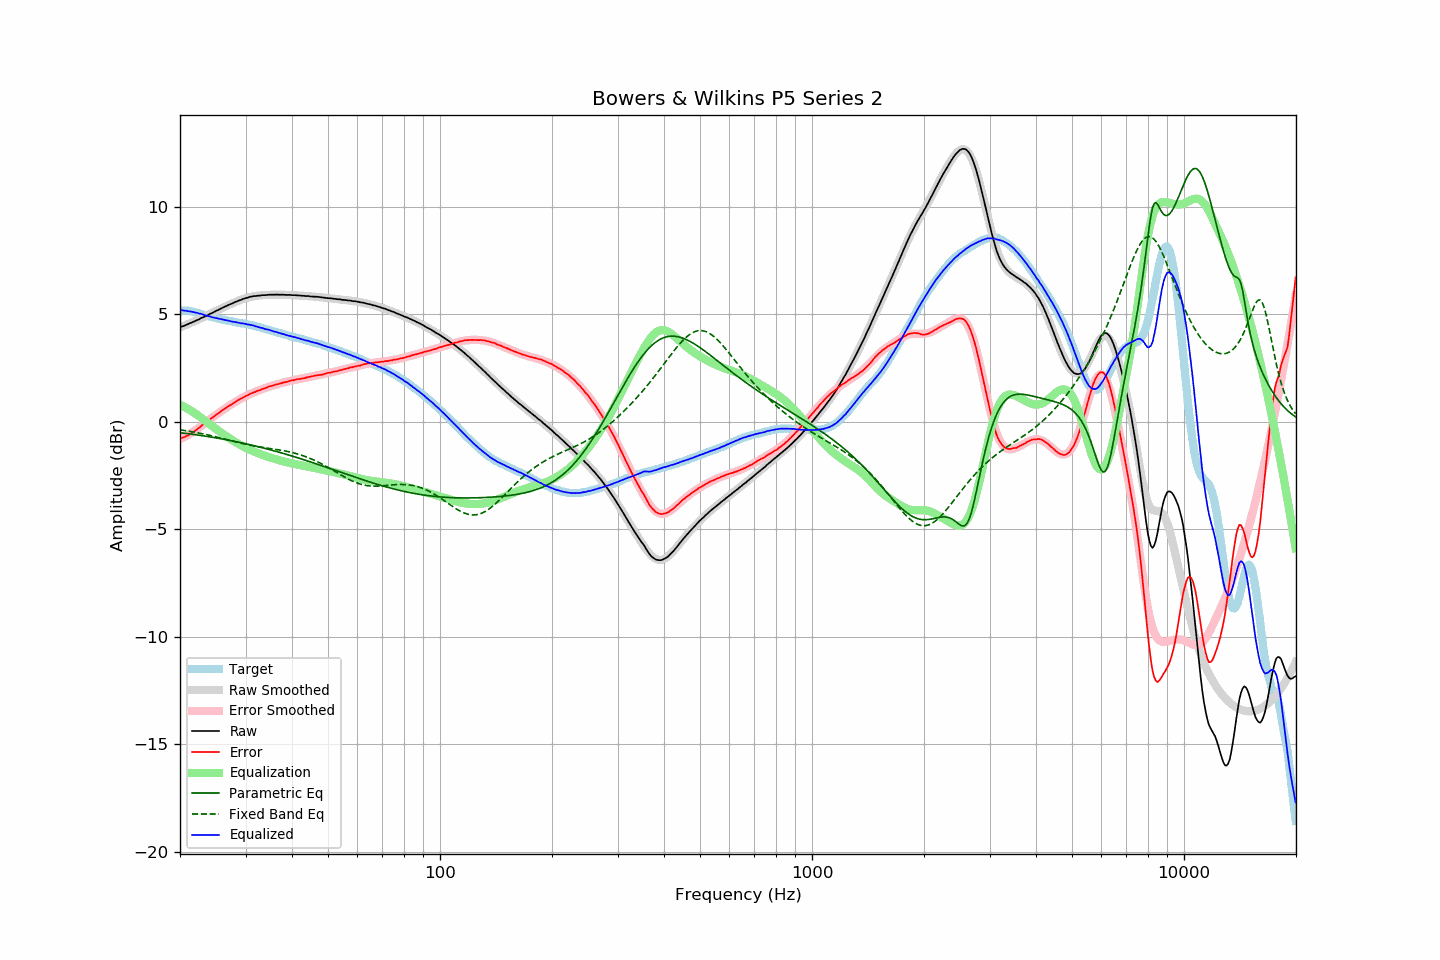

The table this chart was drawn from, first rows:
frequency, raw, error, smoothed, error_smoothed, equalization, parametric_eq, fixed_band_eq, equalized_raw, equalized_smoothed, target
20.00, 4.41, -0.78, 4.40, -0.80, 0.80, -0.50, -0.37, 5.21, 5.21, 5.18
20.20, 4.44, -0.74, 4.43, -0.76, 0.76, -0.51, -0.38, 5.20, 5.20, 5.18
20.40, 4.46, -0.72, 4.46, -0.73, 0.73, -0.52, -0.39, 5.18, 5.19, 5.18
20.61, 4.49, -0.69, 4.49, -0.69, 0.69, -0.53, -0.40, 5.17, 5.18, 5.18
20.81, 4.53, -0.65, 4.52, -0.65, 0.65, -0.54, -0.41, 5.17, 5.17, 5.18
21.02, 4.55, -0.63, 4.55, -0.60, 0.60, -0.55, -0.42, 5.15, 5.16, 5.18
21.23, 4.59, -0.57, 4.59, -0.56, 0.56, -0.56, -0.44, 5.15, 5.14, 5.16
21.44, 4.62, -0.53, 4.62, -0.51, 0.51, -0.57, -0.45, 5.13, 5.13, 5.15
21.66, 4.65, -0.48, 4.65, -0.47, 0.47, -0.58, -0.46, 5.11, 5.12, 5.13
21.87, 4.68, -0.43, 4.68, -0.42, 0.42, -0.59, -0.48, 5.10, 5.10, 5.11
22.09, 4.72, -0.38, 4.72, -0.37, 0.37, -0.60, -0.49, 5.09, 5.09, 5.10
22.31, 4.75, -0.32, 4.75, -0.32, 0.32, -0.61, -0.50, 5.07, 5.07, 5.07
22.54, 4.78, -0.27, 4.78, -0.26, 0.26, -0.62, -0.52, 5.04, 5.05, 5.05
22.76, 4.83, -0.20, 4.82, -0.20, 0.20, -0.63, -0.53, 5.03, 5.02, 5.03
22.99, 4.86, -0.14, 4.85, -0.15, 0.15, -0.64, -0.55, 5.00, 5.00, 4.99
23.22, 4.89, -0.08, 4.89, -0.09, 0.09, -0.65, -0.57, 4.98, 4.98, 4.96
23.45, 4.93, -0.02, 4.93, -0.03, 0.03, -0.66, -0.58, 4.96, 4.96, 4.94
23.69, 4.96, 0.02, 4.96, 0.03, -0.03, -0.68, -0.60, 4.93, 4.94, 4.93
23.92, 5.00, 0.09, 5.00, 0.08, -0.08, -0.69, -0.61, 4.91, 4.92, 4.91
24.16, 5.04, 0.14, 5.04, 0.14, -0.14, -0.70, -0.63, 4.90, 4.90, 4.90
24.40, 5.07, 0.19, 5.07, 0.20, -0.20, -0.71, -0.65, 4.87, 4.88, 4.88
24.65, 5.11, 0.25, 5.11, 0.25, -0.25, -0.72, -0.67, 4.85, 4.86, 4.86
24.89, 5.15, 0.31, 5.15, 0.31, -0.31, -0.74, -0.69, 4.84, 4.84, 4.84
25.14, 5.19, 0.36, 5.18, 0.36, -0.36, -0.75, -0.70, 4.83, 4.82, 4.83
25.39, 5.22, 0.41, 5.22, 0.41, -0.41, -0.76, -0.72, 4.80, 4.81, 4.81
25.65, 5.26, 0.46, 5.26, 0.47, -0.47, -0.78, -0.74, 4.79, 4.79, 4.80
25.91, 5.30, 0.53, 5.29, 0.52, -0.52, -0.79, -0.76, 4.78, 4.77, 4.76
26.16, 5.33, 0.58, 5.33, 0.57, -0.57, -0.80, -0.78, 4.76, 4.76, 4.75
26.43, 5.37, 0.63, 5.36, 0.62, -0.62, -0.82, -0.80, 4.74, 4.74, 4.74
26.69, 5.40, 0.68, 5.40, 0.68, -0.68, -0.83, -0.82, 4.72, 4.72, 4.72
26.96, 5.44, 0.73, 5.43, 0.73, -0.73, -0.85, -0.84, 4.71, 4.71, 4.71
27.23, 5.47, 0.77, 5.47, 0.77, -0.77, -0.86, -0.86, 4.69, 4.69, 4.70
27.50, 5.50, 0.81, 5.50, 0.82, -0.82, -0.88, -0.88, 4.68, 4.68, 4.69
27.77, 5.53, 0.86, 5.53, 0.87, -0.87, -0.89, -0.90, 4.66, 4.67, 4.66
28.05, 5.57, 0.91, 5.57, 0.92, -0.92, -0.91, -0.92, 4.65, 4.65, 4.65
28.33, 5.60, 0.97, 5.60, 0.96, -0.96, -0.92, -0.94, 4.64, 4.64, 4.63
28.62, 5.63, 1.01, 5.63, 1.00, -1.00, -0.94, -0.95, 4.62, 4.62, 4.62
28.90, 5.66, 1.05, 5.66, 1.05, -1.05, -0.95, -0.97, 4.61, 4.61, 4.61
29.19, 5.68, 1.09, 5.69, 1.09, -1.09, -0.97, -0.99, 4.59, 4.60, 4.59
29.48, 5.72, 1.13, 5.71, 1.13, -1.13, -0.98, -1.01, 4.59, 4.58, 4.58
29.78, 5.74, 1.16, 5.74, 1.17, -1.17, -1.00, -1.03, 4.57, 4.57, 4.57
30.08, 5.77, 1.21, 5.76, 1.21, -1.21, -1.02, -1.04, 4.56, 4.55, 4.56
30.38, 5.78, 1.24, 5.78, 1.24, -1.24, -1.03, -1.06, 4.53, 4.54, 4.54
30.68, 5.81, 1.28, 5.80, 1.28, -1.28, -1.05, -1.07, 4.53, 4.52, 4.53
30.99, 5.83, 1.32, 5.82, 1.31, -1.31, -1.07, -1.09, 4.51, 4.51, 4.50
31.30, 5.84, 1.35, 5.83, 1.34, -1.34, -1.09, -1.10, 4.49, 4.49, 4.49
31.61, 5.86, 1.38, 5.85, 1.38, -1.38, -1.10, -1.12, 4.48, 4.47, 4.48
31.93, 5.86, 1.40, 5.86, 1.41, -1.41, -1.12, -1.13, 4.45, 4.45, 4.46
32.24, 5.87, 1.44, 5.87, 1.44, -1.44, -1.14, -1.14, 4.43, 4.43, 4.42
32.57, 5.88, 1.47, 5.88, 1.47, -1.47, -1.16, -1.16, 4.41, 4.41, 4.41
32.89, 5.88, 1.48, 5.89, 1.50, -1.50, -1.18, -1.17, 4.38, 4.39, 4.40
33.22, 5.90, 1.53, 5.89, 1.52, -1.52, -1.20, -1.18, 4.37, 4.37, 4.36
33.55, 5.90, 1.55, 5.90, 1.55, -1.55, -1.21, -1.19, 4.35, 4.35, 4.35
33.89, 5.90, 1.57, 5.90, 1.58, -1.58, -1.23, -1.20, 4.32, 4.33, 4.33
34.23, 5.91, 1.60, 5.91, 1.60, -1.60, -1.25, -1.21, 4.31, 4.31, 4.31
34.57, 5.92, 1.64, 5.91, 1.63, -1.63, -1.27, -1.22, 4.29, 4.28, 4.28
34.92, 5.92, 1.66, 5.91, 1.65, -1.65, -1.29, -1.24, 4.27, 4.26, 4.26
35.27, 5.92, 1.67, 5.92, 1.68, -1.68, -1.31, -1.25, 4.24, 4.24, 4.24
35.62, 5.92, 1.70, 5.92, 1.70, -1.70, -1.33, -1.26, 4.22, 4.22, 4.22
35.97, 5.92, 1.72, 5.92, 1.72, -1.72, -1.35, -1.27, 4.20, 4.20, 4.20
... 635 more rows
